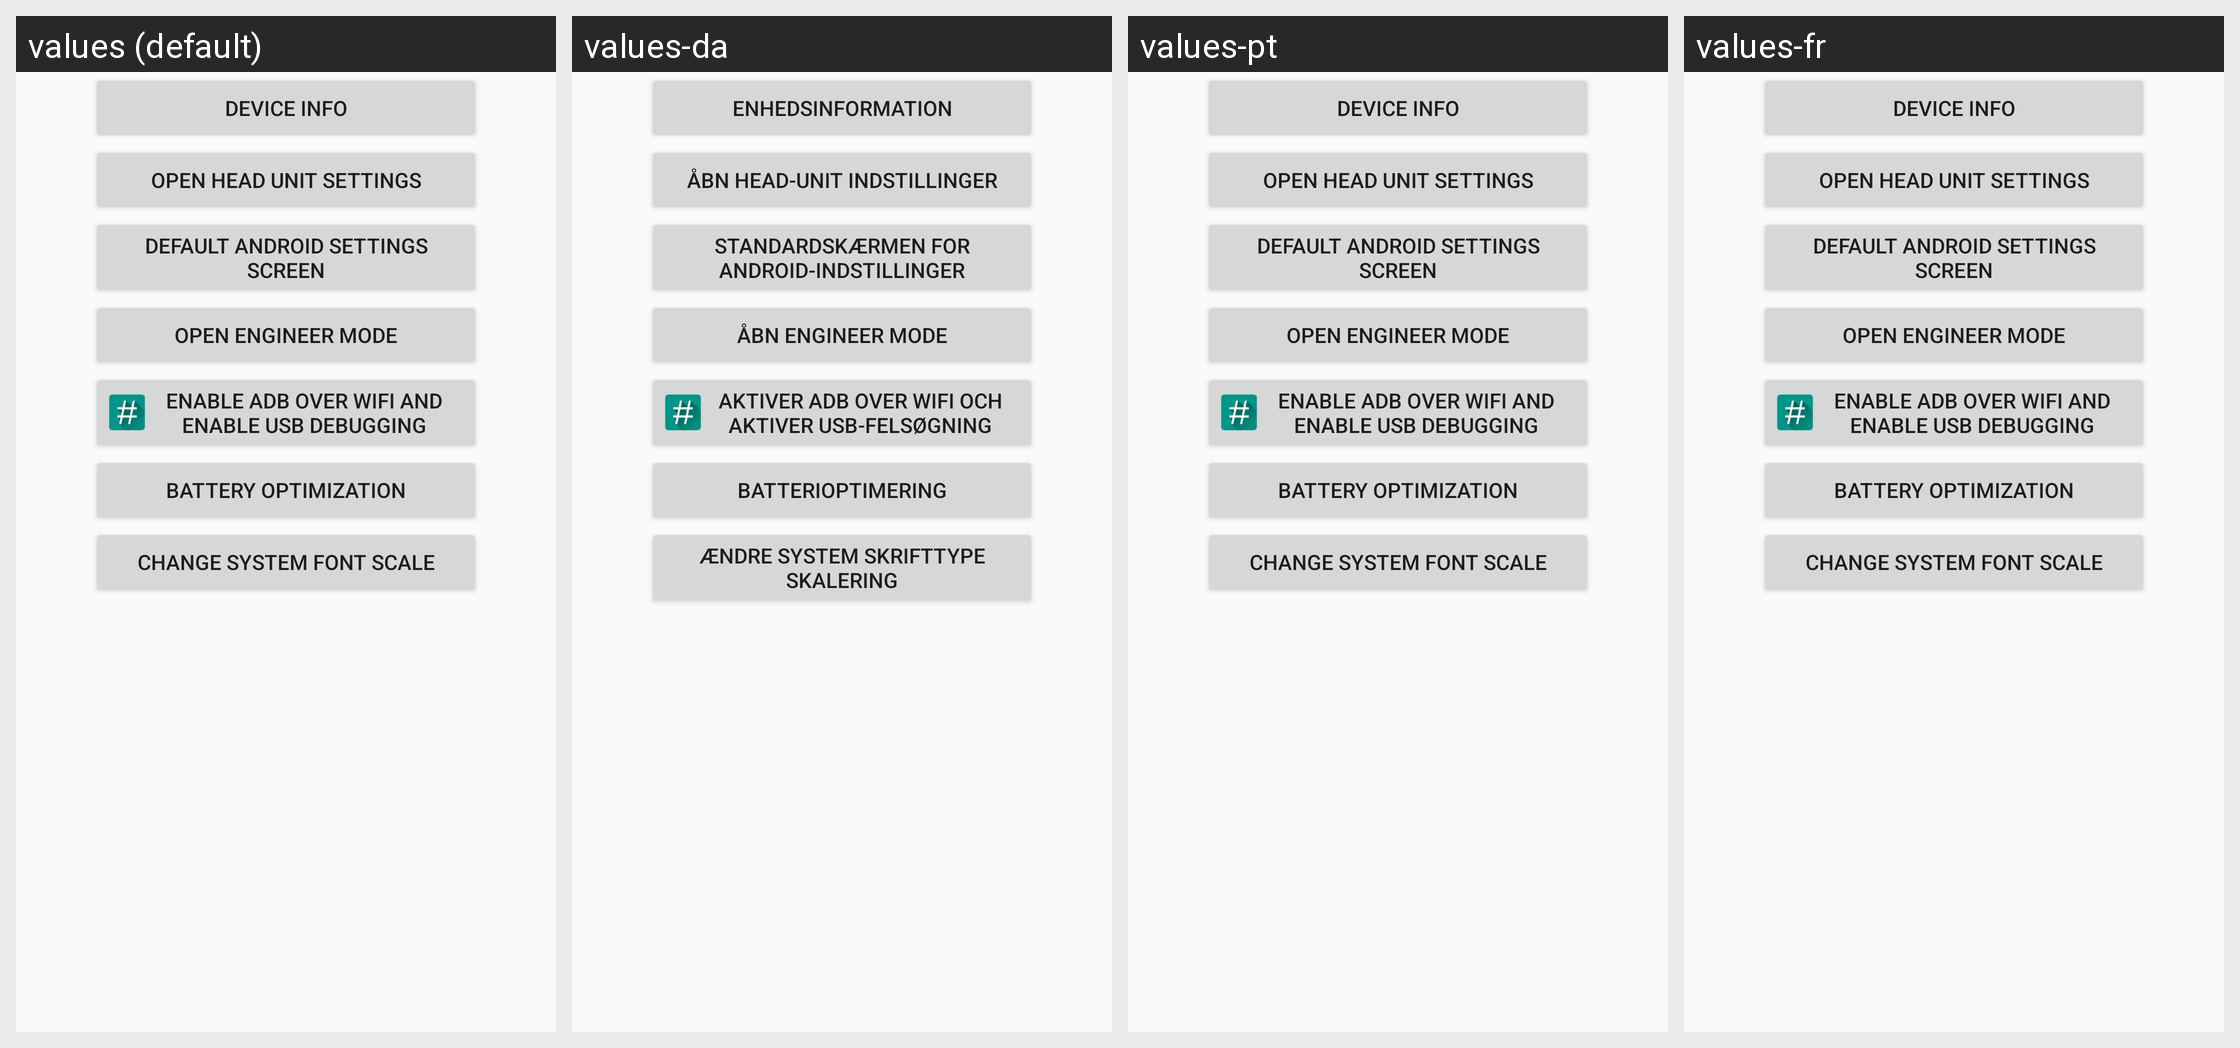

Locale-by-locale string values for the Android screen shown in this grid:
Android screen res/layout/fragment_settings.xml rendered under 4 locales, left to right: values (default), values-da, values-pt, values-fr. Device: Nexus 5 (rendered at 1080×1920; each locale shown at half size, 540×960, under a caption strip naming it); theme AppTheme.
Other locales in the repository, not shown: values-de, values-el, values-es, values-it, values-nl, values-pl, values-ru, values-sv, values-tr, values-vi.
Strings drawn on this screen, with the default value and each locale's value (text and hints the layout hard-codes, and strings that could not be matched under every locale, appear in the picture but are not listed):

btn_device_info
  values: device info
  values-da: Enhedsinformation
  values-pt: device info
  values-fr: device info

btn_headunit_settings
  values: Open Head unit Settings
  values-da: Åbn Head-unit indstillinger
  values-pt: Open Head unit Settings
  values-fr: Open Head unit Settings

btn_def_android_settings
  values: Default Android Settings screen
  values-da: Standardskærmen for Android-indstillinger
  values-pt: Default Android Settings screen
  values-fr: Default Android Settings screen

btn_engineer_mode
  values: Open engineer mode
  values-da: Åbn Engineer mode
  values-pt: Open engineer mode
  values-fr: Open engineer mode

btn_adboverwifiandusbdebugging
  values: Enable adb over WiFi and enable USB debugging
  values-da: Aktiver ADB over WiFi och aktiver USB-felsøgning
  values-pt: Enable adb over WiFi and enable USB debugging  [not translated; the default value is used]
  values-fr: Enable adb over WiFi and enable USB debugging  [not translated; the default value is used]

btn_battery_optimization
  values: Battery Optimization
  values-da: Batterioptimering
  values-pt: Battery Optimization  [not translated; the default value is used]
  values-fr: Battery Optimization  [not translated; the default value is used]

btn_change_font_scale
  values: Change System Font Scale
  values-da: Ændre system skrifttype skalering
  values-pt: Change System Font Scale  [not translated; the default value is used]
  values-fr: Change System Font Scale  [not translated; the default value is used]
